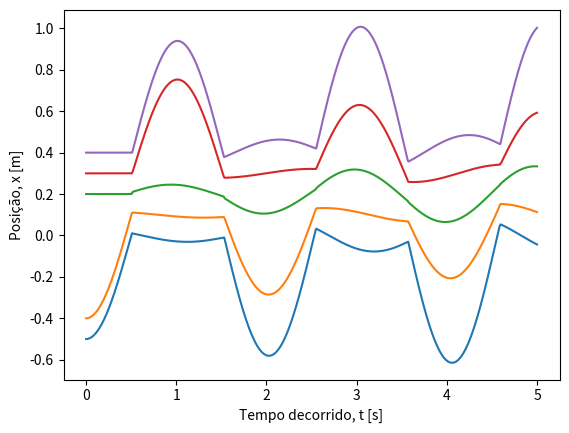

Generate this figure with matplotlib:
import numpy as np
import matplotlib.pyplot as plt

t0 = 0.0 # condição inicial, tempo [s]
tf = 5.0 # limite do domínio, tempo final [s]
dt = 0.001 # passo [s]

# inicializar domínio temporal [s]
t = np.arange(t0, tf, dt)
Nt = np.size(t)

# Parametros
N = 5 # Numero de esferas
d = 0.1 # Diametro das esferas [m]
l = 10 * d # Comprimento das cordas
m = 0.3 # Massa das esferas [kg]
g = 9.8 # aceleração gravítica [m/s^2]
k = 1e7 # constante de forca elastica [N/m^2]
x0 = np.arange(0, N, 1) * d # posições de equilibrio [m]

# inicializar das granzedas físicas
x_arr = np.zeros((N, Nt)) # posição das esferas i=0...N-1 [m]
v_arr = np.zeros((N, Nt)) # velocidades [m/s]
a_arr = np.zeros((N, Nt)) # aceleraçoes [m/s2]

# Condicoes iniciais
x_arr[:, 0] = x0 # Posiçoes de equilibrio [m]
x_arr[0, 0] = - 5 * d # Esferas levantadas
x_arr[1, 0] = - 4 * d # Esferas levantadas
v_arr[:, 0] = np.zeros(N) # Velocidades iniciais [m/s]

# calcula a aceleração de uma esfera devido ao contacto
# com outra esfera à sua direita
def acc_toque(dx):
    if dx < d:
        a = k * abs(dx - d)**2 / m
    else:
        a = 0.0
    return a

# calcular a aceleração de esfera i, cuja posicao de
# equilibrio é d * i
def acc_i(i, x):
    a = 0
    if i > 0: # a primeira esfera não tem vizinho à sua esquerda
        a += acc_toque(x[i] - x[i - 1])
    if i < (N - 1): # a última esfera não tem vizinho à sua direita
        a -= acc_toque(x[i + 1] - x[i])
    # aceleração de gravidade, afeta todas as esferas
    a -= g * (x[i] - d * i) / l
    return a

# Metodo de Euler-Cromer
for j in range(np.size(t) - 1): # loop no tempo
    for i in range(0, N): # loop nas esferas
        a_arr[i, j] = acc_i(i, x_arr[:, j])
    v_arr[:, j + 1] = v_arr[:, j] + a_arr[:, j] * dt
    x_arr[:, j + 1] = x_arr[:, j] + v_arr[:, j + 1] * dt

# Representação grafica da posição
for i in range(0, N): # loop nas esferas
    plt.plot(t, x_arr[i, :])
plt.xlabel("Tempo decorrido, t [s]")
plt.ylabel("Posição, x [m]")
plt.show()